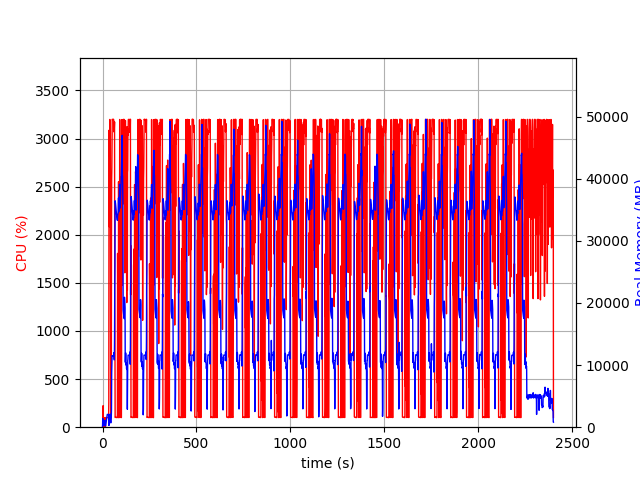

Source data for this figure (header and first rows):
elapsed_time, nproc, cpu, mem_real, mem_virtual
4.00543212890625e-05, 2, 0.0, 17.72, 38.66
1.007, 13, 35.5, 1404, 4244
2.025, 5, 104.4, 866.1, 2414
3.039, 5, 223.6, 1030, 2737
4.054, 5, 101.1, 923.3, 2552
5.063, 4, 99.2, 679, 2107
6.071, 4, 100.2, 753.2, 2107
7.08, 4, 100.2, 826, 2219
8.088, 4, 1.0, 274.4, 1531
9.097, 4, 2.0, 309.8, 1583
10.11, 4, 99.2, 400.9, 1667
11.11, 4, 1.0, 317.2, 1591
12.12, 4, 99.2, 413.1, 1675
13.13, 9, 6.9, 1089, 3372
14.15, 5, 100.1, 570.4, 2130
15.16, 4, 2.0, 253.0, 1613
16.17, 2, 72.2, 202.9, 1279
17.18, 2, 98.9, 416.9, 1919
18.19, 2, 100.9, 622.9, 3207
19.2, 2, 99.9, 834.9, 3207
20.21, 2, 99.9, 1049, 3207
21.22, 2, 99.9, 1245, 5767
22.23, 2, 99.9, 1459, 5767
23.24, 2, 99.9, 1671, 5767
24.26, 2, 99.9, 1885, 5767
25.27, 2, 99.8, 2056, 5255
26.28, 2, 100.8, 2056, 5255
27.29, 2, 99.8, 2056, 5255
28.3, 2, 99.8, 2056, 5255
29.31, 2, 100.1, 2053, 5255
30.32, 2, 100.2, 2053, 5255
31.33, 2, 99.2, 2050, 5255
32.34, 2, 100.2, 2050, 5255
33.35, 2, 260.8, 290.5, 8150
34.39, 2, 3087, 452.8, 8150
35.41, 2, 2816, 402.2, 8186
36.42, 2, 2954, 584.3, 8202
37.43, 2, 2079, 1600, 8758
38.45, 2, 3198, 1600, 8758
39.47, 2, 3198, 1600, 8758
40.49, 2, 3078, 2112, 8758
41.51, 2, 3078, 959.9, 8758
42.53, 2, 1812, 744.1, 9782
43.54, 2, 100.2, 744.1, 9782
44.55, 2, 99.2, 744.1, 9782
45.56, 2, 101.2, 728.4, 9782
46.57, 2, 99.2, 1549, 9330
47.58, 2, 1943, 2772, 9330
48.6, 2, 2581, 8697, 16038
49.62, 2, 2700, 10622, 25268
50.64, 2, 2924, 11520, 25268
51.66, 2, 3200, 11520, 25268
52.68, 2, 3196, 11520, 25268
53.7, 2, 3197, 11520, 25268
54.73, 2, 3196, 11474, 25268
55.75, 2, 3198, 11474, 25268
56.77, 2, 3200, 11471, 25268
57.79, 2, 3198, 11471, 25268
58.81, 2, 3199, 11471, 25268
59.83, 2, 3186, 11511, 25268
... 2,302 more rows
